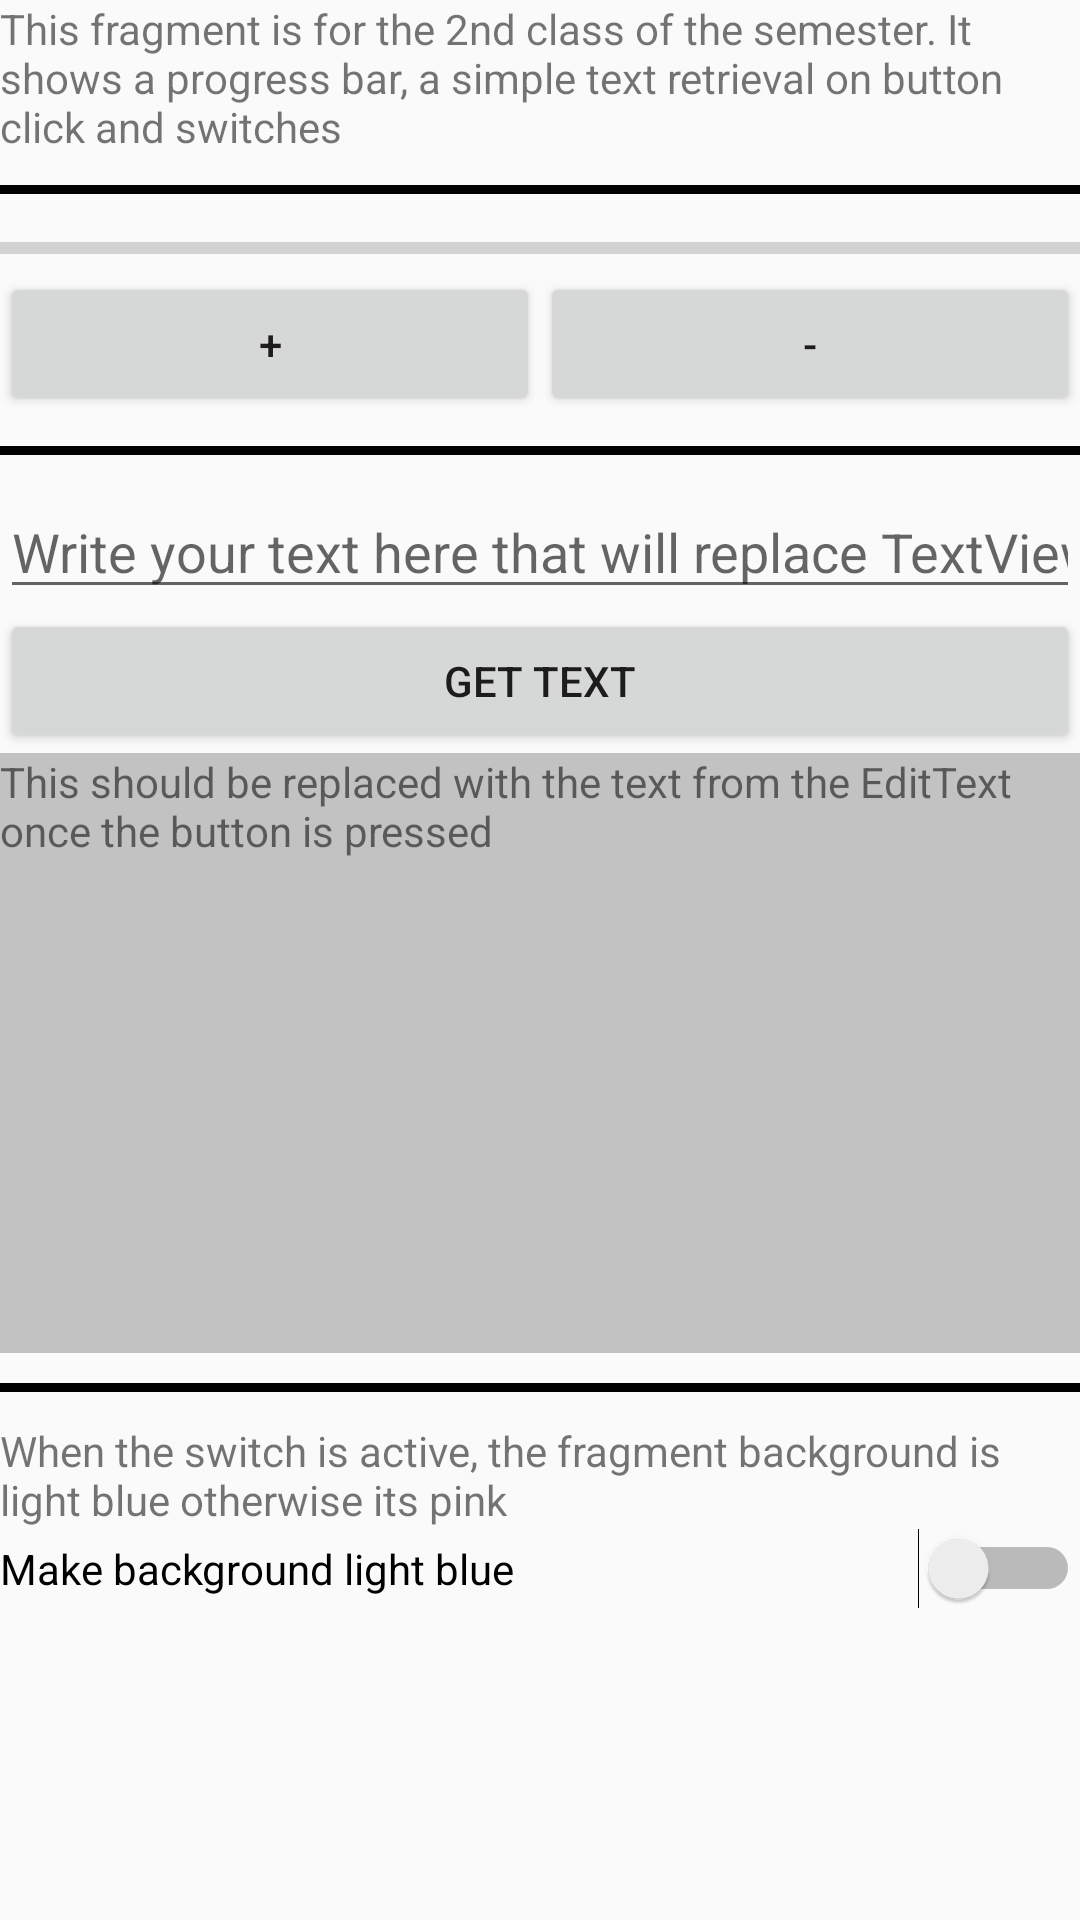

Android layout source for this screen:
<!-- AndroidManifest.xml: application theme AppTheme -->
<!-- res/layout/fragment_resources.xml -->
<?xml version="1.0" encoding="utf-8"?>
<androidx.constraintlayout.widget.ConstraintLayout
    xmlns:android="http://schemas.android.com/apk/res/android" android:layout_width="match_parent"
    android:layout_height="match_parent">

    <LinearLayout
        android:layout_width="match_parent"
        android:layout_height="match_parent"
        android:orientation="vertical">

        <TextView
            android:id="@+id/textView3"
            android:layout_width="match_parent"
            android:layout_height="wrap_content"
            android:text="@string/resource_intro" />

        <View
            android:layout_width="match_parent"
            android:layout_height="3dp"
            android:background="#000000"
            android:layout_marginTop="10dp"
            android:layout_marginBottom="10dp"/>

        <ProgressBar
            android:id="@+id/progressBar"
            style="?android:attr/progressBarStyleHorizontal"
            android:layout_width="match_parent"
            android:layout_height="wrap_content" />

        <LinearLayout
            android:layout_width="match_parent"
            android:layout_height="wrap_content"
            android:orientation="horizontal">

            <Button
                android:id="@+id/increase"
                android:layout_width="wrap_content"
                android:layout_height="wrap_content"
                android:layout_weight="1"
                android:text="@string/resource_plus" />

            <Button
                android:id="@+id/decrease"
                android:layout_width="wrap_content"
                android:layout_height="wrap_content"
                android:layout_weight="1"
                android:text="@string/resource_minus" />

        </LinearLayout>

        <View
            android:layout_width="match_parent"
            android:layout_height="3dp"
            android:background="#000000"
            android:layout_marginTop="10dp"
            android:layout_marginBottom="10dp"/>

        <EditText
            android:id="@+id/resource_editText"
            android:layout_width="match_parent"
            android:layout_height="wrap_content"
            android:ems="10"
            android:hint="@string/resource_editText"
            android:inputType="textPersonName" />

        <Button
            android:layout_width="match_parent"
            android:layout_height="wrap_content"
            android:id="@+id/resource_setText"
            android:text="@string/resource_button"/>

        <TextView
            android:id="@+id/resource_textView"
            android:layout_width="match_parent"
            android:layout_height="200dp"
            android:text="@string/resource_textView"
            android:background="#c2c2c2"/>

        <View
            android:layout_width="match_parent"
            android:layout_height="3dp"
            android:background="#000000"
            android:layout_marginTop="10dp"
            android:layout_marginBottom="10dp"/>

        <TextView
            android:id="@+id/resource_switchExplanation"
            android:layout_width="match_parent"
            android:layout_height="wrap_content"
            android:text="@string/resource_switchExplanation" />

        <Switch
            android:id="@+id/switch1"
            android:layout_width="match_parent"
            android:layout_height="wrap_content"
            android:text="@string/resource_switch"
            android:checked="false"/>

    </LinearLayout>

</androidx.constraintlayout.widget.ConstraintLayout>
<!-- resources referenced by this layout -->
<resources>
  <string name="resource_button">Get text</string>
  <string name="resource_editText">Write your text here that will replace TextView</string>
  <string name="resource_intro">This fragment is for the 2nd class of the semester. It shows a progress bar, a simple text retrieval on button click and switches</string>
  <string name="resource_minus">-</string>
  <string name="resource_plus">+</string>
  <string name="resource_switch">Make background light blue</string>
  <string name="resource_switchExplanation">When the switch is active, the fragment background is light blue otherwise its pink</string>
  <string name="resource_textView">This should be replaced with the text from the EditText once the button is pressed</string>
  <style name="AppTheme" parent="Theme.AppCompat.Light.DarkActionBar">
          
          <item name="colorPrimary">@color/colorPrimary</item>
          <item name="colorPrimaryDark">@color/colorPrimaryDark</item>
          <item name="colorAccent">@color/colorAccent</item>
      </style>
  <!-- not gathered from this repository: default colours our renderer supplied (Android Studio template values) -->
  <color name="colorPrimary">#FF6200EE</color>
  <color name="colorPrimaryDark">#FF3700B3</color>
  <color name="colorAccent">#FF03DAC5</color>
</resources>
